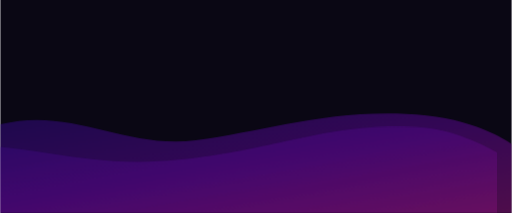
t = 0.00 s
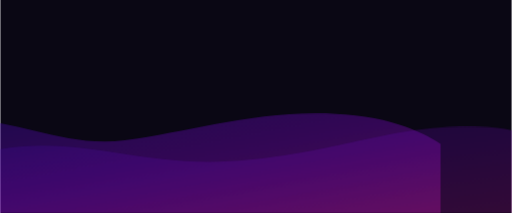
t = 3.00 s
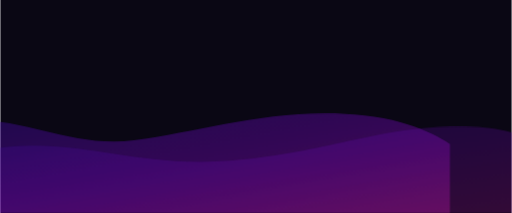
t = 3.75 s
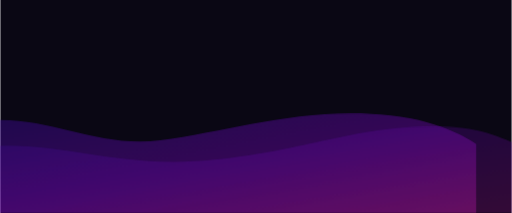
t = 4.50 s
t = 6.00 s: frame unchanged from t = 0.00 s, image omitted
t = 7.50 s: frame unchanged from t = 4.50 s, image omitted

The animated SVG that drew these frames (rendered in a browser with its animation timeline set to each time). Animation: 1 CSS @keyframes rule; one cycle of 9.00 s, repeats indefinitely.

<svg viewBox="0 0 1440 600" xmlns="http://www.w3.org/2000/svg">
  <defs>
    <linearGradient id="grad" x1="0%" y1="0%" x2="100%" y2="100%">
      <stop offset="0%" stop-color="#3a0ca3"></stop>
      <stop offset="50%" stop-color="#7209b7"></stop>
      <stop offset="100%" stop-color="#b5179e"></stop>
    </linearGradient>

    <style>
      @keyframes moveWave {
        0%   { transform: translateX(0); }
        50%  { transform: translateX(-200px); }
        100% { transform: translateX(0); }
      }
      .wave {
        animation: moveWave 6s ease-in-out infinite;
      }
    </style>
  </defs>

  <rect width="1440" height="600" fill="#0a0714"></rect>

  <g class="wave" opacity="0.4">
    <path d="M0 350C200 300 350 420 550 395C750 370 940 300 1200 325C1350 340 1440 405 1440 405V600H0z" fill="url(#grad)"></path>
  </g>

  <g class="wave" opacity="0.25" style="animation-delay: -3s;">
    <path d="M0 420C250 380 400 480 700 450C1000 420 1120 340 1400 360C1500 370 1600 430 1600 430V600H0z" fill="url(#grad)"></path>
  </g>
</svg>
